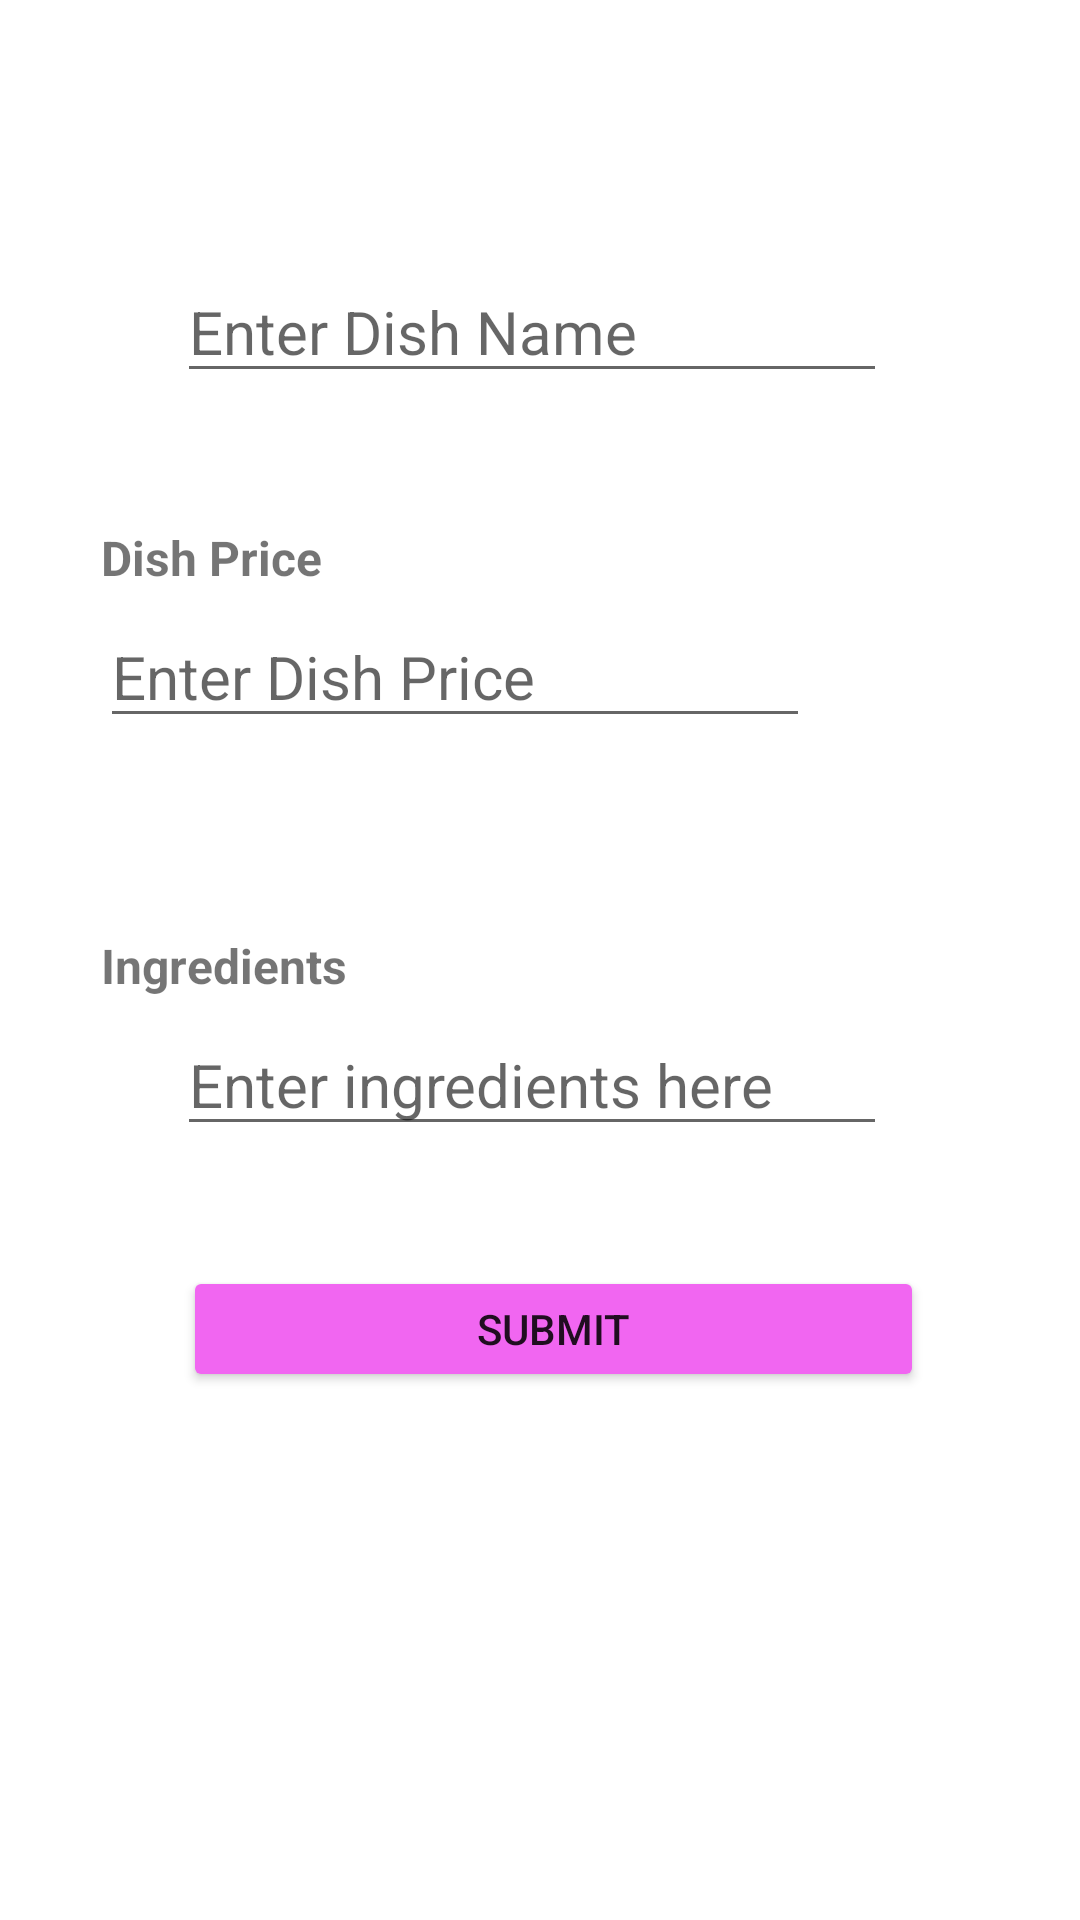

Here is an Android app screen rendered from its layout file. Give the layout XML and the strings, colors and styles it references.
<!-- AndroidManifest.xml: application theme Theme.DishApp -->
<!-- res/layout/activity_add_dish_screen.xml -->
<?xml version="1.0" encoding="utf-8"?>

<androidx.constraintlayout.widget.ConstraintLayout xmlns:android="http://schemas.android.com/apk/res/android"
    xmlns:app="http://schemas.android.com/apk/res-auto"
    xmlns:tools="http://schemas.android.com/tools"
    android:layout_width="match_parent"
    android:layout_height="match_parent"
    android:background="#FFFFFF"
    tools:context=".AddDishScreenActivity">

    <Button
        android:id="@+id/SubmitDishDetailsButton"
        android:layout_width="247dp"
        android:layout_height="42dp"
        android:layout_marginStart="61dp"
        android:layout_marginEnd="104dp"
        android:layout_marginBottom="176dp"
        android:backgroundTint="#F166F1"
        android:text="Submit"
        app:layout_constraintBottom_toBottomOf="parent"
        app:layout_constraintEnd_toEndOf="parent"
        app:layout_constraintHorizontal_bias="0.0"
        app:layout_constraintStart_toStartOf="parent" />

    <EditText
        android:id="@+id/DishIngredientsEditText"
        android:layout_width="wrap_content"
        android:layout_height="wrap_content"
        android:layout_marginStart="59dp"
        android:layout_marginEnd="116dp"
        android:layout_marginBottom="40dp"
        android:ems="10"
        android:hint="Enter ingredients here"
        android:inputType="textPersonName"
        android:textColor="#F166F1"
        android:textSize="20sp"
        app:layout_constraintBottom_toTopOf="@+id/SubmitDishDetailsButton"
        app:layout_constraintEnd_toEndOf="parent"
        app:layout_constraintHorizontal_bias="0.0"
        app:layout_constraintStart_toStartOf="parent"
        android:importantForAutofill="no" />

    <TextView
        android:id="@+id/textView4"
        android:layout_width="88dp"
        android:layout_height="27dp"
        android:layout_marginStart="59dp"
        android:layout_marginEnd="264dp"
        android:text="Ingredients"
        android:textSize="16sp"
        android:textStyle="bold"
        app:layout_constraintBottom_toTopOf="@+id/DishIngredientsEditText"
        app:layout_constraintEnd_toEndOf="parent"
        app:layout_constraintStart_toStartOf="parent" />

    <EditText
        android:id="@+id/DishPriceEditText"
        android:layout_width="wrap_content"
        android:layout_height="wrap_content"
        android:layout_marginStart="59dp"
        android:layout_marginEnd="116dp"
        android:layout_marginBottom="65dp"
        android:ems="10"
        android:hint="Enter Dish Price"
        android:importantForAutofill="no"
        android:inputType="number"
        android:textColor="#F166F1"
        android:textSize="20sp"
        app:layout_constraintBottom_toTopOf="@+id/textView4"
        app:layout_constraintEnd_toEndOf="parent"
        app:layout_constraintStart_toStartOf="parent" />

    <TextView
        android:id="@+id/textView3"
        android:layout_width="88dp"
        android:layout_height="27dp"
        android:layout_marginStart="59dp"
        android:layout_marginEnd="264dp"
        android:text="Dish Price"
        android:textSize="16sp"
        android:textStyle="bold"
        app:layout_constraintBottom_toTopOf="@+id/DishPriceEditText"
        app:layout_constraintEnd_toEndOf="parent"
        app:layout_constraintStart_toStartOf="parent" />

    <EditText
        android:id="@+id/DishNameEditText"
        android:layout_width="wrap_content"
        android:layout_height="wrap_content"
        android:layout_marginStart="59dp"
        android:layout_marginEnd="116dp"
        android:layout_marginBottom="44dp"
        android:ems="10"
        android:hint="Enter Dish Name"
        android:inputType="textPersonName"
        android:textColor="#F166F1"
        android:textSize="20sp"
        app:layout_constraintBottom_toTopOf="@+id/textView3"
        app:layout_constraintEnd_toEndOf="parent"
        app:layout_constraintHorizontal_bias="0.0"
        app:layout_constraintStart_toStartOf="parent"
        android:importantForAutofill="no" />

    <TextView
        android:id="@+id/textView2"
        android:layout_width="88dp"
        android:layout_height="27dp"
        android:layout_marginStart="59dp"
        android:layout_marginTop="160dp"
        android:layout_marginEnd="264dp"
        android:layout_marginBottom="1dp"
        android:text="Dish Name"
        android:textSize="16sp"
        android:textStyle="bold"
        app:layout_constraintBottom_toTopOf="@+id/DishNameEditText"
        app:layout_constraintEnd_toEndOf="parent"
        app:layout_constraintHorizontal_bias="1.0"
        app:layout_constraintStart_toStartOf="parent"
        app:layout_constraintTop_toTopOf="parent"
        app:layout_constraintVertical_bias="0.954" />
</androidx.constraintlayout.widget.ConstraintLayout>
<!-- resources referenced by this layout -->
<resources>
  <style name="Theme.DishApp" parent="Theme.MaterialComponents.DayNight.DarkActionBar">
          
          <item name="colorPrimary">@color/purple_500</item>
          <item name="colorPrimaryVariant">@color/purple_700</item>
          <item name="colorOnPrimary">@color/white</item>
          
          <item name="colorSecondary">@color/teal_200</item>
          <item name="colorSecondaryVariant">@color/teal_700</item>
          <item name="colorOnSecondary">@color/black</item>
          
          <item name="android:statusBarColor" tools:targetApi="l">?attr/colorPrimaryVariant</item>
          
      </style>
  <!-- not gathered from this repository: default colours our renderer supplied (Android Studio template values) -->
  <color name="purple_500">#FF6200EE</color>
  <color name="purple_700">#FF3700B3</color>
  <color name="teal_200">#FF03DAC5</color>
  <color name="teal_700">#FF018786</color>
  <color name="black">#FF000000</color>
  <color name="white">#FFFFFFFF</color>
</resources>
